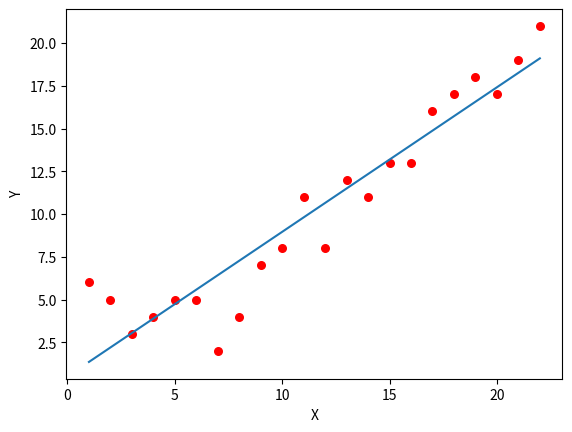

This figure's Python source:
# -*- coding: utf-8 -*-
"""
Created on Tue Mar  8 15:46:58 2022

[redacted]
"""
import matplotlib.pyplot as plt
import numpy as np
m=22
x0=np.ones((m,1))#m行一列矩阵元素全为1的矩阵
x1=np.arange(1,m+1).reshape(m,1)#arange生成列表指定开始1到结束m,把列表塑形成m行1列的矩阵
x=np.hstack((x0,x1))#矩阵水平块加块堆叠形成新矩阵

y = np.array([6,5,
    3, 4, 5, 5, 2, 4, 7, 8, 11, 8, 12,
    11, 13, 13, 16, 17, 18, 17, 19, 21
]).reshape(m, 1)#一维数组横着的塑形为竖着的
eta=0.01

def cost_function(theta,x,y):
    diff=np.dot(x,theta)-y#两矩阵相乘
    return (1/(2*m))*np.dot(diff.transpose(),diff)
def gradient_function(theta,x,y):
    diff=np.dot(x,theta)-y
    return (1/m)*np.dot(x.transpose(),diff)
def gradient_descent(x,y,eta):
    theta=np.array([1,1]).reshape(2,1)#两个theta两行一列
    gradient=gradient_function(theta,x,y)
    while not all(abs(gradient)<=1e-5):
        theta=theta-eta*gradient
        gradient=gradient_function(theta,x,y)
    return theta
# 根据数据画出对应的图像
def draw(x,y,theta):
    ax = plt.subplot(111)  #就是一个图里可以画多个子图,几行几列的,第几个)
    ax.scatter(x, y, s=30, c="red", marker="o")
    plt.xlabel("X")#设置x轴,y轴标签
    plt.ylabel("Y")
    y = theta[0] + theta[1]*x
    ax.plot(x, y)
    plt.show()

a=gradient_descent(x,y,eta)
b=cost_function(a,x,y)
print('final theta:',a)
print('cost_functionresult:',b)
draw(x1,y,a)



